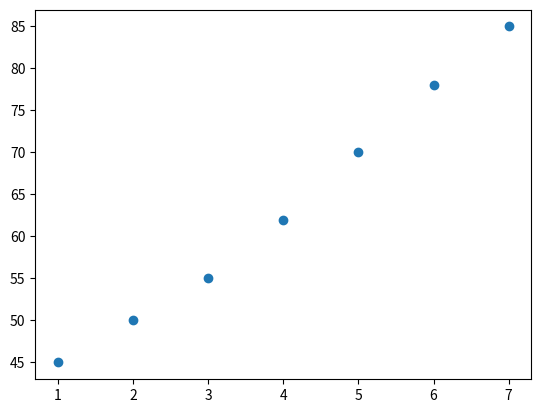

Here is the Python script that generated this plot:
import numpy as np
import matplotlib.pyplot as plt
study_hours = [1, 2, 3, 4, 5, 6, 7]
marks = [45, 50, 55, 62, 70, 78, 85]
plt.scatter(study_hours , marks , marker = 'o')
plt.show()
